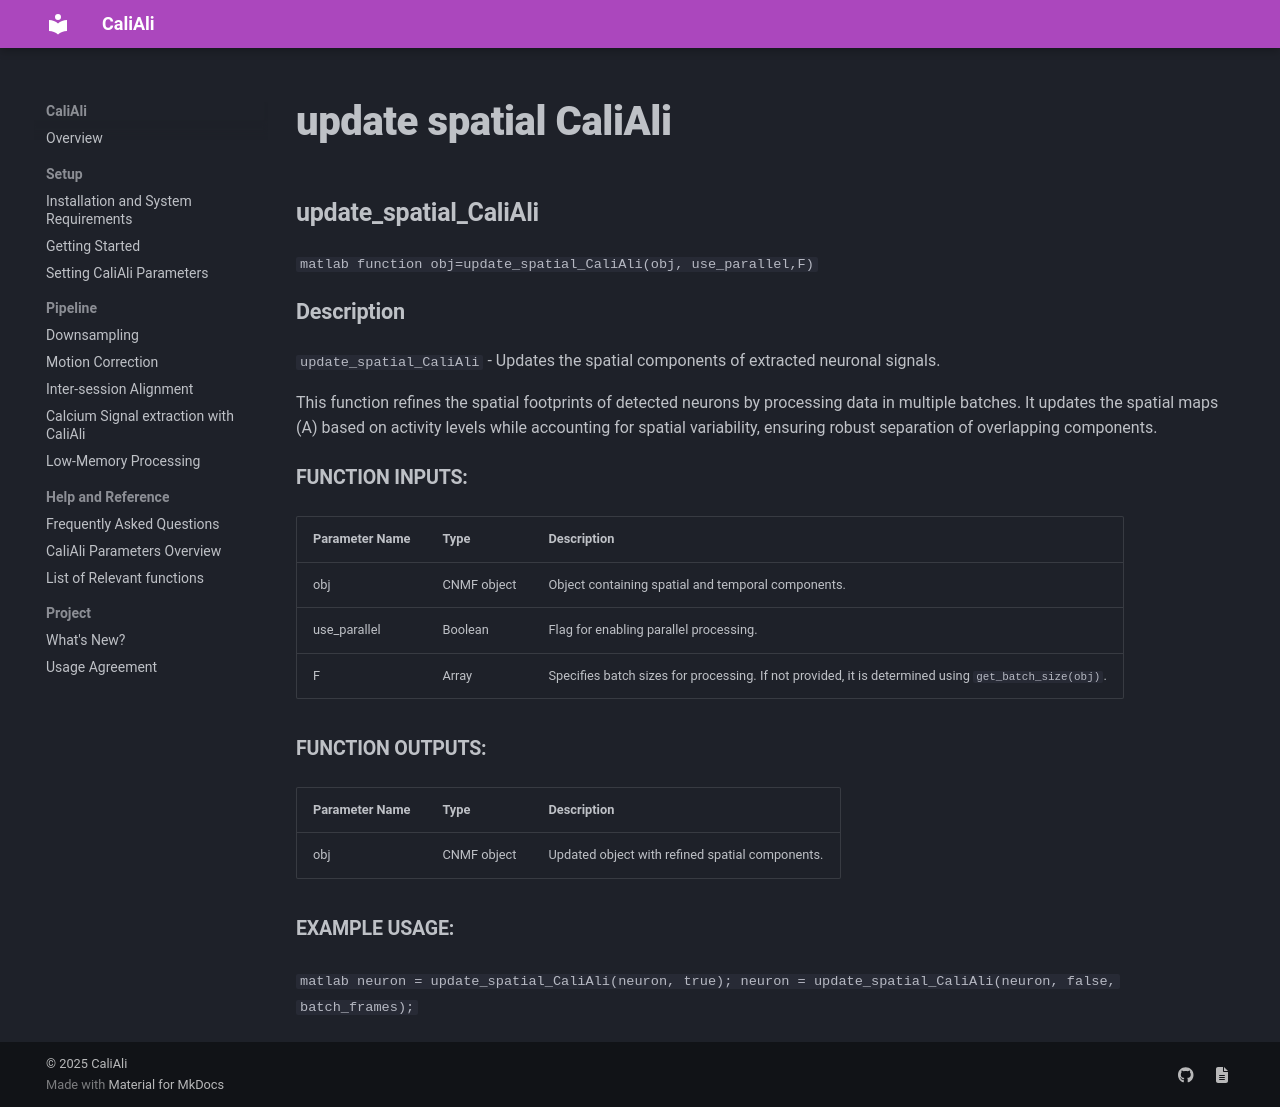

repository: CaliAli-PV/CaliAli · page: 1.4.8/Functions_doc/update_spatial_CaliAli/index.html · generator: mkdocs

### update_spatial_CaliAli {#update_spatial_CaliAli}

```matlab
function obj=update_spatial_CaliAli(obj, use_parallel,F)
```

#### Description
`update_spatial_CaliAli` - Updates the spatial components of extracted neuronal signals.

This function refines the spatial footprints of detected neurons by processing data in multiple batches. It updates the spatial maps (A) based on activity levels while accounting for spatial variability, ensuring robust separation of overlapping components.

##### Function Inputs:
| Parameter Name | Type    | Description                                |
|---------------|---------|--------------------------------------------|
| obj           | CNMF object | Object containing spatial and temporal components.|
| use_parallel  | Boolean   | Flag for enabling parallel processing.     |
| F             | Array     | Specifies batch sizes for processing. If not provided, it is determined using `get_batch_size(obj)`.|

##### Function Outputs:
| Parameter Name | Type    | Description                           |
|---------------|---------|---------------------------------------|
| obj           | CNMF object | Updated object with refined spatial components.|

##### Example usage:
```matlab
neuron = update_spatial_CaliAli(neuron, true);
neuron = update_spatial_CaliAli(neuron, false, batch_frames);
```
